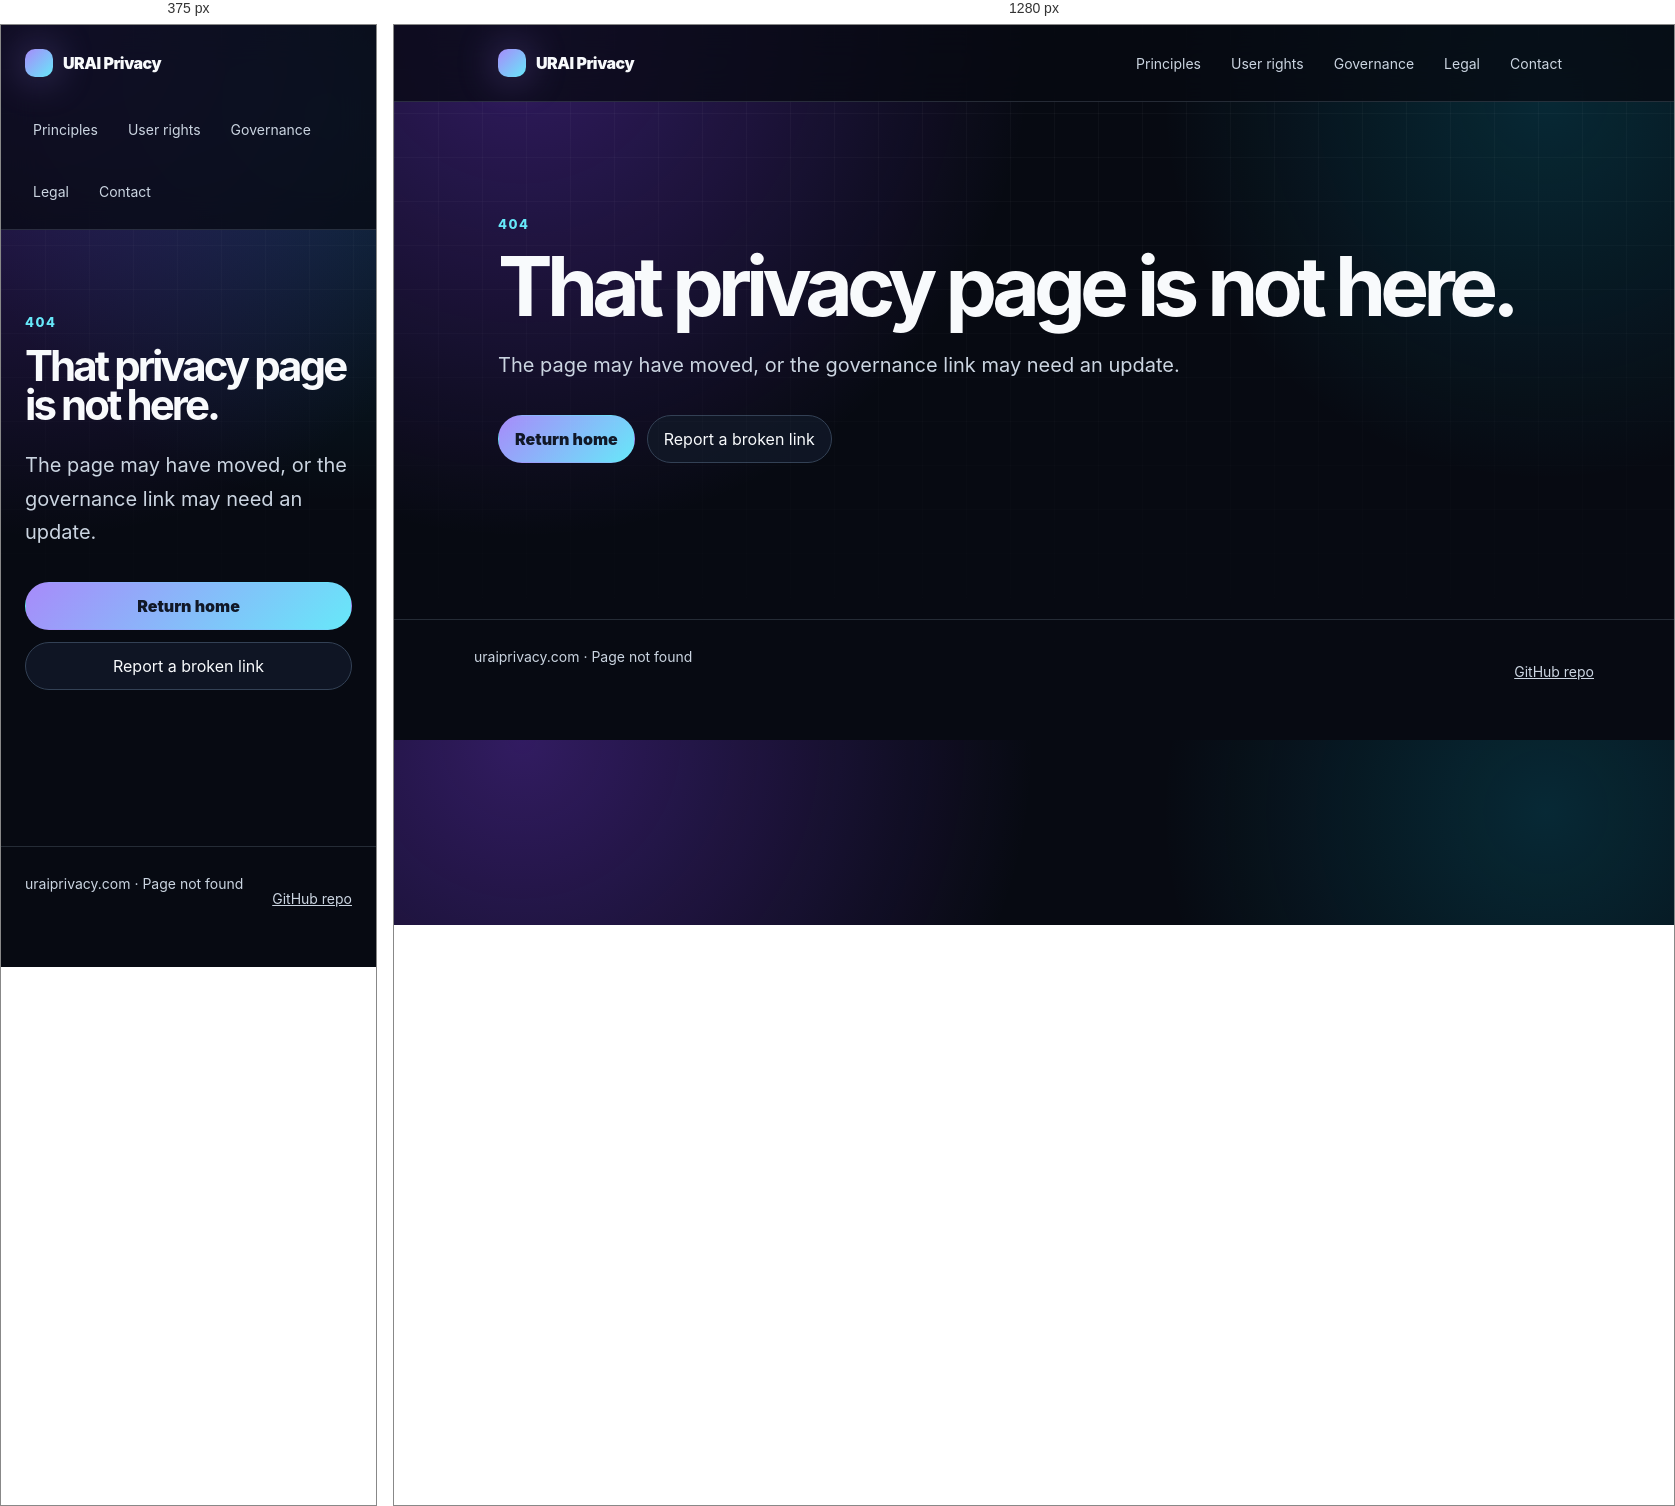
Rendered at 375 px and 1280 px, left to right.

<!-- file: 404.html -->
<!doctype html>
<html lang="en">
<head>
  <meta charset="utf-8" />
  <meta name="viewport" content="width=device-width, initial-scale=1" />
  <title>Page not found · URAI Privacy</title>
  <meta name="description" content="The requested URAI Privacy page could not be found." />
  <link rel="stylesheet" href="./styles.css" />
</head>
<body>
  <a class="skip-link" href="#main">Skip to content</a>
  <header class="site-header"><nav class="nav"><a class="brand" href="./index.html"><span class="brand-mark"></span><span>URAI Privacy</span></a><div class="nav-links"><a href="./principles.html">Principles</a><a href="./rights.html">User rights</a><a href="./governance.html">Governance</a><a href="./legal.html">Legal</a><a href="./contact.html">Contact</a></div></nav></header>
  <main id="main">
    <section class="hero">
      <div class="eyebrow">404</div>
      <h1>That privacy page is not here.</h1>
      <p class="lede">The page may have moved, or the governance link may need an update.</p>
      <div class="actions">
        <a class="button primary" href="./index.html">Return home</a>
        <a class="button" href="https://github.com/LifeLoggerAI/urai-privacy/issues">Report a broken link</a>
      </div>
    </section>
  </main>
  <footer class="site-footer"><div class="footer-inner"><span>uraiprivacy.com · Page not found</span><a href="https://github.com/LifeLoggerAI/urai-privacy">GitHub repo</a></div></footer>
</body>
</html>


/* @media block from styles.css */
@media (max-width: 720px) {
  .nav { align-items: flex-start; flex-direction: column; }
  main { padding-top: 42px; }
  .actions { flex-direction: column; }
  .button { width: 100%; }
}